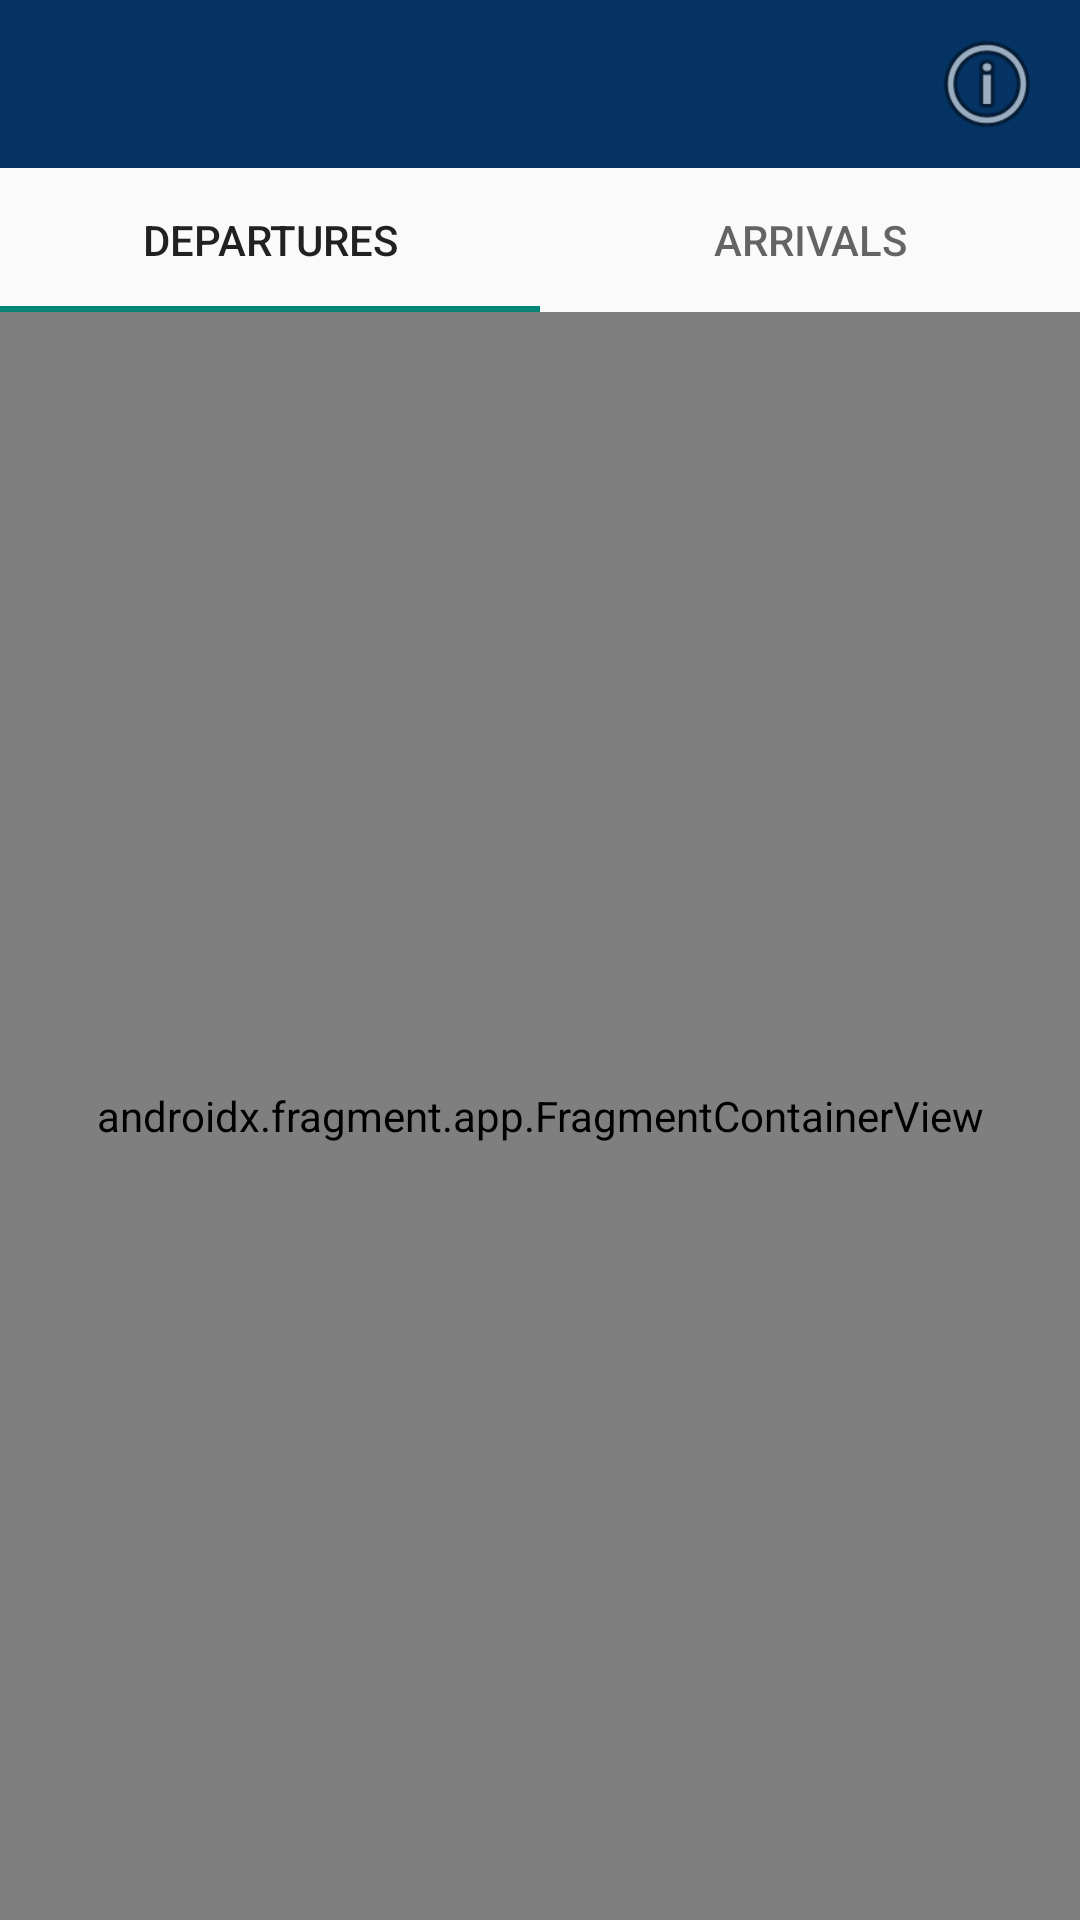

Produce the Android XML layout that renders to this screen, including the resource entries it uses.
<!-- AndroidManifest.xml: application theme Theme.AppCompat.Light.NoActionBar -->
<!-- res/layout/activity_station_board.xml -->
<?xml version="1.0" encoding="utf-8"?>
<androidx.constraintlayout.widget.ConstraintLayout xmlns:android="http://schemas.android.com/apk/res/android"
    xmlns:app="http://schemas.android.com/apk/res-auto"
    xmlns:tools="http://schemas.android.com/tools"

    android:id="@+id/board_layout"
    android:layout_width="match_parent"
    android:layout_height="match_parent">

    <androidx.appcompat.widget.Toolbar
        android:id="@+id/toolbar"
        android:layout_width="match_parent"
        android:layout_height="wrap_content"
        android:background="#043364"
        app:layout_constraintStart_toStartOf="parent"
        app:layout_constraintTop_toTopOf="parent"
        app:layout_scrollFlags="scroll|enterAlways"
        app:subtitleTextColor="#FFFFFF"
        app:titleTextColor="#FFFFFF" />

    <com.google.android.material.tabs.TabLayout
        android:id="@+id/tabs"
        android:layout_width="match_parent"
        android:layout_height="wrap_content"
        android:layout_marginTop="56dp"

        app:layout_constraintTop_toTopOf="parent"
        app:layout_scrollFlags="scroll|enterAlways"
        app:tabGravity="fill"
        app:tabMaxWidth="0dp"
        app:tabMode="fixed"
        tools:layout_editor_absoluteX="0dp">

        <com.google.android.material.tabs.TabItem
            android:id="@+id/tab_departures"
            android:layout_width="wrap_content"
            android:layout_height="wrap_content"
            android:text="@string/departures" />

        <com.google.android.material.tabs.TabItem
            android:id="@+id/tab_arrivals"
            android:layout_width="match_parent"
            android:layout_height="wrap_content"
            android:text="@string/arrivals"
            tools:layout_editor_absoluteX="219dp"
            tools:layout_editor_absoluteY="257dp" />
    </com.google.android.material.tabs.TabLayout>

    <TextView
        android:id="@+id/txt_station_name"
        android:layout_width="0dp"
        android:layout_height="wrap_content"
        android:layout_marginStart="62dp"
        android:layout_marginTop="4dp"
        android:layout_marginEnd="62dp"
        android:layout_marginBottom="4dp"
        android:autoSizeMaxTextSize="25sp"
        android:autoSizeMinTextSize="16sp"
        android:autoSizeTextType="uniform"
        android:textAlignment="center"
        android:textColor="@color/white"
        android:textSize="25sp"
        app:layout_constraintBottom_toBottomOf="@+id/toolbar"
        app:layout_constraintEnd_toEndOf="@+id/toolbar"
        app:layout_constraintStart_toStartOf="@+id/toolbar"
        app:layout_constraintTop_toTopOf="@+id/toolbar"
        tools:text="Exeter St David's" />

    <ImageButton
        android:id="@+id/btn_station_info"
        android:layout_width="0dp"
        android:layout_height="0dp"
        android:background="#00FFFFFF"
        android:contentDescription="@string/station_info"
        android:paddingLeft="8dp"
        android:paddingTop="8dp"
        android:paddingRight="8dp"
        android:paddingBottom="8dp"
        android:scaleType="fitCenter"
        app:layout_constraintBottom_toBottomOf="@+id/toolbar"
        app:layout_constraintEnd_toEndOf="parent"
        app:layout_constraintStart_toEndOf="@+id/txt_station_name"
        app:layout_constraintTop_toTopOf="parent"
        app:srcCompat="@android:drawable/ic_menu_info_details" />

    <androidx.fragment.app.FragmentContainerView
        android:id="@+id/fragments_container"
        android:layout_width="0dp"
        android:layout_height="0dp"
        app:layout_constraintBottom_toBottomOf="parent"
        app:layout_constraintEnd_toEndOf="parent"
        app:layout_constraintStart_toStartOf="parent"
        app:layout_constraintTop_toBottomOf="@+id/tabs"
        android:name="com.example.railinfo.fragments.DeparturesFragment"
        tools:layout="@layout/station_board_recycler_view" />

    <ImageButton
        android:id="@+id/btn_back"
        android:layout_width="0dp"
        android:layout_height="0dp"
        android:backgroundTint="#00FFFFFF"
        android:contentDescription="@string/go_back"
        android:src="@drawable/ic_action_back"
        app:layout_constraintBottom_toTopOf="@+id/tabs"
        app:layout_constraintEnd_toStartOf="@+id/txt_station_name"
        app:layout_constraintStart_toStartOf="parent"
        app:layout_constraintTop_toTopOf="parent"
        app:tint="#FFFFFF" />

</androidx.constraintlayout.widget.ConstraintLayout>
<!-- res/layout/station_board_recycler_view.xml (included above) -->
<?xml version="1.0" encoding="utf-8"?>
<androidx.constraintlayout.widget.ConstraintLayout xmlns:android="http://schemas.android.com/apk/res/android"
    xmlns:app="http://schemas.android.com/apk/res-auto"
    xmlns:tools="http://schemas.android.com/tools"
    android:id="@+id/fragment_layout"
    android:layout_width="match_parent"
    android:layout_height="match_parent">

    <androidx.recyclerview.widget.RecyclerView
        android:id="@+id/departures_view"
        android:layout_width="0dp"
        android:layout_height="0dp"
        android:paddingBottom="2dp"
        app:layout_constraintBottom_toBottomOf="parent"
        app:layout_constraintEnd_toEndOf="parent"
        app:layout_constraintStart_toStartOf="parent"
        app:layout_constraintTop_toTopOf="parent" />
</androidx.constraintlayout.widget.ConstraintLayout>
<!-- resources referenced by this layout -->
<resources>
  <color name="white">#FFFFFFFF</color>
  <string name="arrivals">Arrivals</string>
  <string name="departures">Departures</string>
  <string name="go_back">Go back to the previous page.</string>
  <string name="station_info">Station Information</string>
</resources>
